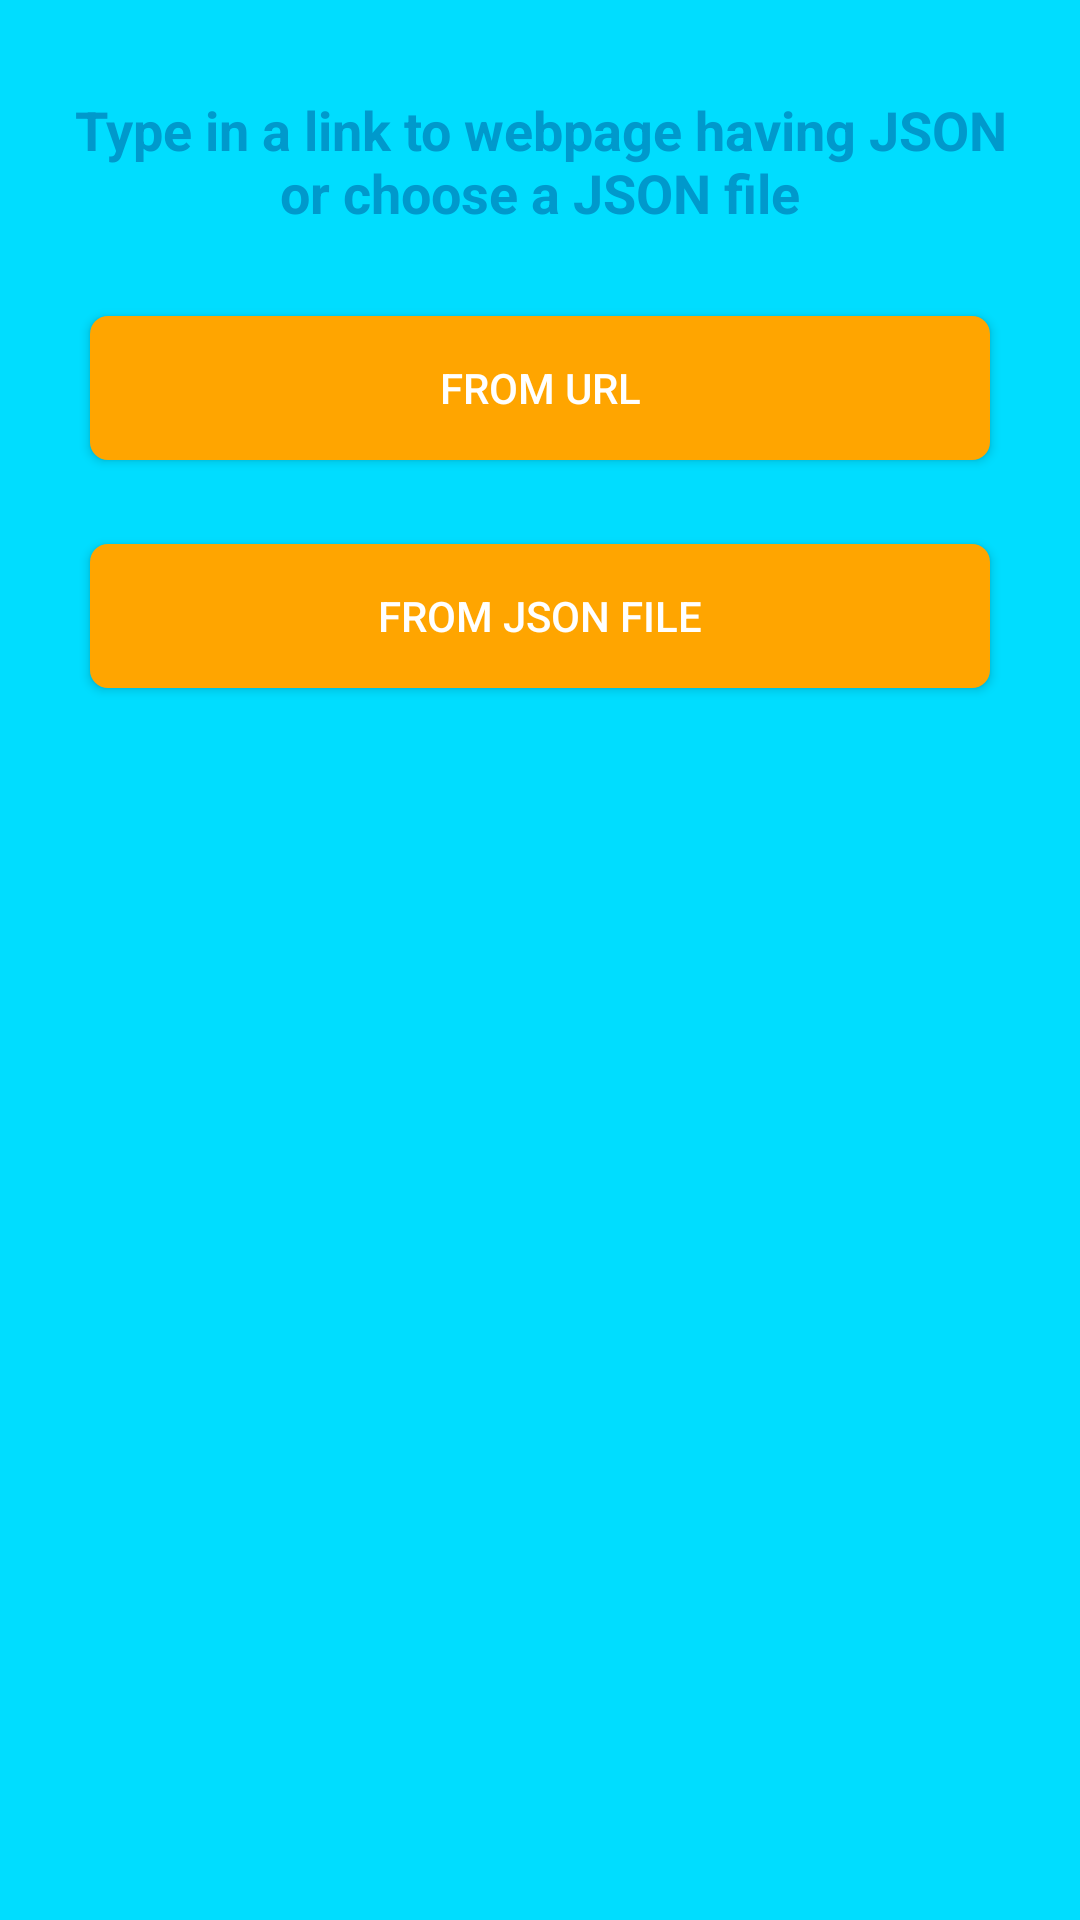

Produce the Android XML layout that renders to this screen, including the resource entries it uses.
<!-- AndroidManifest.xml: application theme AppTheme -->
<!-- res/layout/fragment_home.xml -->
<?xml version="1.0" encoding="utf-8"?>
<LinearLayout xmlns:android="http://schemas.android.com/apk/res/android"
    xmlns:tools="http://schemas.android.com/tools"
    android:layout_width="match_parent"
    android:layout_height="match_parent"
    android:orientation="vertical"
    android:paddingBottom="@dimen/activity_vertical_margin"
    android:paddingLeft="@dimen/activity_horizontal_margin"
    android:paddingRight="@dimen/activity_horizontal_margin"
    android:paddingTop="@dimen/activity_vertical_margin"
    tools:context="com.ms.android.jsontopdf.ui.fragments.HomeFragment">

    <TextView
        android:layout_width="wrap_content"
        android:layout_height="wrap_content"
        android:layout_gravity="center"
        android:textColor="@color/dark_blue"
        android:textStyle="bold"
        android:gravity="center"
        android:layout_marginTop="@dimen/margin_introduction"
        android:layout_marginBottom="@dimen/margin_introduction"
        android:textSize="@dimen/introduction_size"
        android:text="@string/introduction"/>

    <Button
        android:layout_width="match_parent"
        android:layout_height="wrap_content"
        android:id="@+id/btnFromURL"
        android:text="@string/from_url"
        android:textColor="@android:color/white"
        android:background="@drawable/curved_orange_rect"
        android:layout_margin="@dimen/conv_btn_margin"/>

    <Button
        android:layout_width="match_parent"
        android:layout_height="wrap_content"
        android:id="@+id/btnFromFile"
        android:text="@string/from_file"
        android:textColor="@android:color/white"
        android:background="@drawable/curved_orange_rect"
        android:layout_margin="@dimen/conv_btn_margin"/>
</LinearLayout>
<!-- resources referenced by this layout -->
<resources>
  <color name="dark_blue">#0099cc</color>
  <dimen name="activity_horizontal_margin">16dp</dimen>
  <dimen name="activity_vertical_margin">16dp</dimen>
  <dimen name="conv_btn_margin">14dp</dimen>
  <dimen name="introduction_size">18sp</dimen>
  <dimen name="margin_introduction">15dp</dimen>
  <!-- drawable curved_orange_rect (drawable) -->
  <?xml version="1.0" encoding="UTF-8"?>
  <shape xmlns:android="http://schemas.android.com/apk/res/android">
      <solid android:color="@color/orange" />
      <corners android:radius="6dp" />
  </shape>
  <string name="from_file">From JSON File</string>
  <string name="from_url">From URL</string>
  <string name="introduction">Type in a link to webpage having JSON or choose a JSON file</string>
  <style name="AppTheme" parent="Theme.AppCompat.Light.DarkActionBar">
          
          <item name="colorPrimary">@color/colorPrimary</item>
          <item name="colorPrimaryDark">@color/colorPrimaryDark</item>
          <item name="colorAccent">@color/colorAccent</item>
          <item name="android:windowBackground">@color/bright_blue</item>
      </style>
  <color name="orange">#FFA500</color>
  <color name="colorPrimary">#3F51B5</color>
  <color name="colorPrimaryDark">#303F9F</color>
  <color name="colorAccent">#FF4081</color>
  <color name="bright_blue">#00DDFF</color>
</resources>
